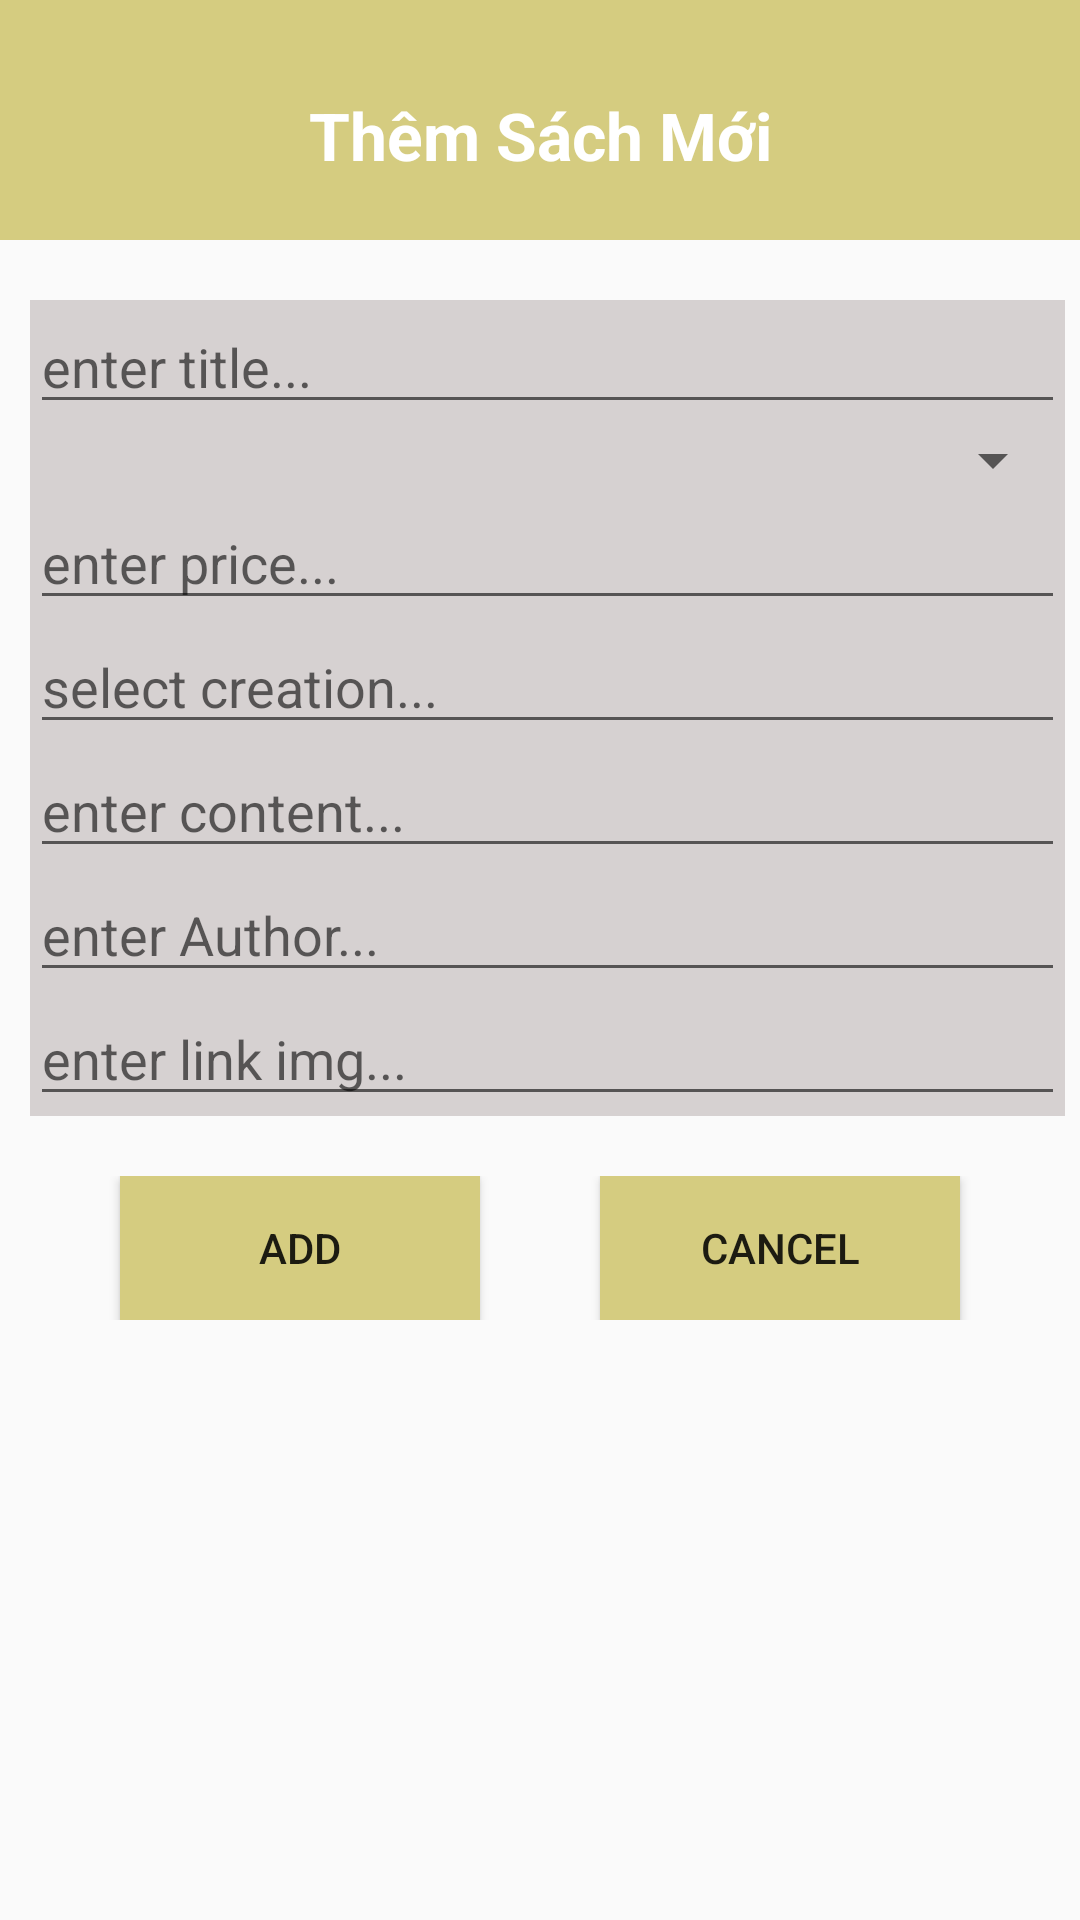

Here is an Android app screen rendered from its layout file. Give the layout XML and the strings, colors and styles it references.
<!-- AndroidManifest.xml: application theme Theme.BTL_Mobile -->
<!-- res/layout/activity_add_book.xml -->
<?xml version="1.0" encoding="utf-8"?>
<LinearLayout xmlns:android="http://schemas.android.com/apk/res/android"
    xmlns:app="http://schemas.android.com/apk/res-auto"
    xmlns:tools="http://schemas.android.com/tools"
    android:layout_width="match_parent"
    android:layout_height="match_parent"
    tools:context=".AddBookActivity"
    android:orientation="vertical">
    <LinearLayout
        android:orientation="vertical"
        android:background="@color/yellow"
        android:layout_width="match_parent"
        android:layout_height="80dp">
        <TextView
            android:text="Thêm Sách Mới"
            android:textSize="22dp"
            android:layout_marginTop="10dp"
            android:gravity="center"
            android:textColor="@color/white"
            android:textStyle="bold"
            android:layout_width="match_parent"
            android:layout_height="match_parent"/>
    </LinearLayout>
    <LinearLayout
        android:orientation="vertical"
        android:layout_marginLeft="10dp"
        android:layout_marginTop="20dp"
        android:layout_marginRight="5dp"
        android:background="@color/Gray"
        android:layout_width="match_parent"
        android:layout_height="wrap_content">
        <EditText
            android:id="@+id/eTitle"
            android:hint="enter title..."
            android:layout_width="match_parent"
            android:layout_height="wrap_content"/>
        <Spinner
            android:id="@+id/spType"
            android:layout_width="match_parent"
            android:layout_height="wrap_content"/>
        <EditText
            android:id="@+id/ePrice"
            android:hint="enter price..."
            android:layout_width="match_parent"
            android:layout_height="wrap_content"/>
        <EditText
            android:id="@+id/eCreation"
            android:hint="select creation..."
            android:layout_width="match_parent"
            android:layout_height="wrap_content"/>
        <EditText
            android:id="@+id/eContent"
            android:hint="enter content..."
            android:layout_width="match_parent"
            android:layout_height="wrap_content"/>
        <EditText
            android:id="@+id/eAuthor"
            android:hint="enter Author..."
            android:layout_width="match_parent"
            android:layout_height="wrap_content"/>
        <EditText
            android:id="@+id/eImg"
            android:hint="enter link img..."
            android:layout_width="match_parent"
            android:layout_height="wrap_content"/>
    </LinearLayout>
    <LinearLayout
        android:orientation="horizontal"
        android:weightSum="2"
        android:layout_marginTop="20dp"
        android:layout_width="match_parent"
        android:layout_height="wrap_content">
        <Button
            android:id="@+id/btAdd"
            android:text="ADD"
            android:background="@color/yellow"
            android:layout_weight="1"
            android:layout_marginLeft="40dp"
            android:layout_width="wrap_content"
            android:layout_height="wrap_content"/>
        <Button
            android:id="@+id/btCancel"
            android:text="CANCEL"
            android:background="@color/yellow"
            android:layout_weight="1"

            android:layout_marginLeft="40dp"
            android:layout_marginRight="40dp"
            android:layout_width="wrap_content"
            android:layout_height="wrap_content"/>
    </LinearLayout>
</LinearLayout>
<!-- resources referenced by this layout -->
<resources>
  <color name="Gray">#D6D1D1</color>
  <color name="white">#FFFFFFFF</color>
  <color name="yellow">#D5CC80</color>
  <style name="Theme.BTL_Mobile" parent="Theme.AppCompat.DayNight.DarkActionBar">
          
          <item name="colorPrimary">@color/purple_500</item>
          <item name="colorPrimaryVariant">@color/purple_700</item>
          <item name="colorOnPrimary">@color/white</item>
          
          <item name="colorSecondary">@color/teal_200</item>
          <item name="colorSecondaryVariant">@color/teal_700</item>
          <item name="colorOnSecondary">@color/black</item>
          
          <item name="android:statusBarColor">?attr/colorPrimaryVariant</item>
          
      </style>
  <color name="purple_500">#FF6200EE</color>
  <color name="purple_700">#FF3700B3</color>
  <color name="teal_200">#FF03DAC5</color>
  <color name="teal_700">#FF018786</color>
  <color name="black">#FF000000</color>
</resources>
